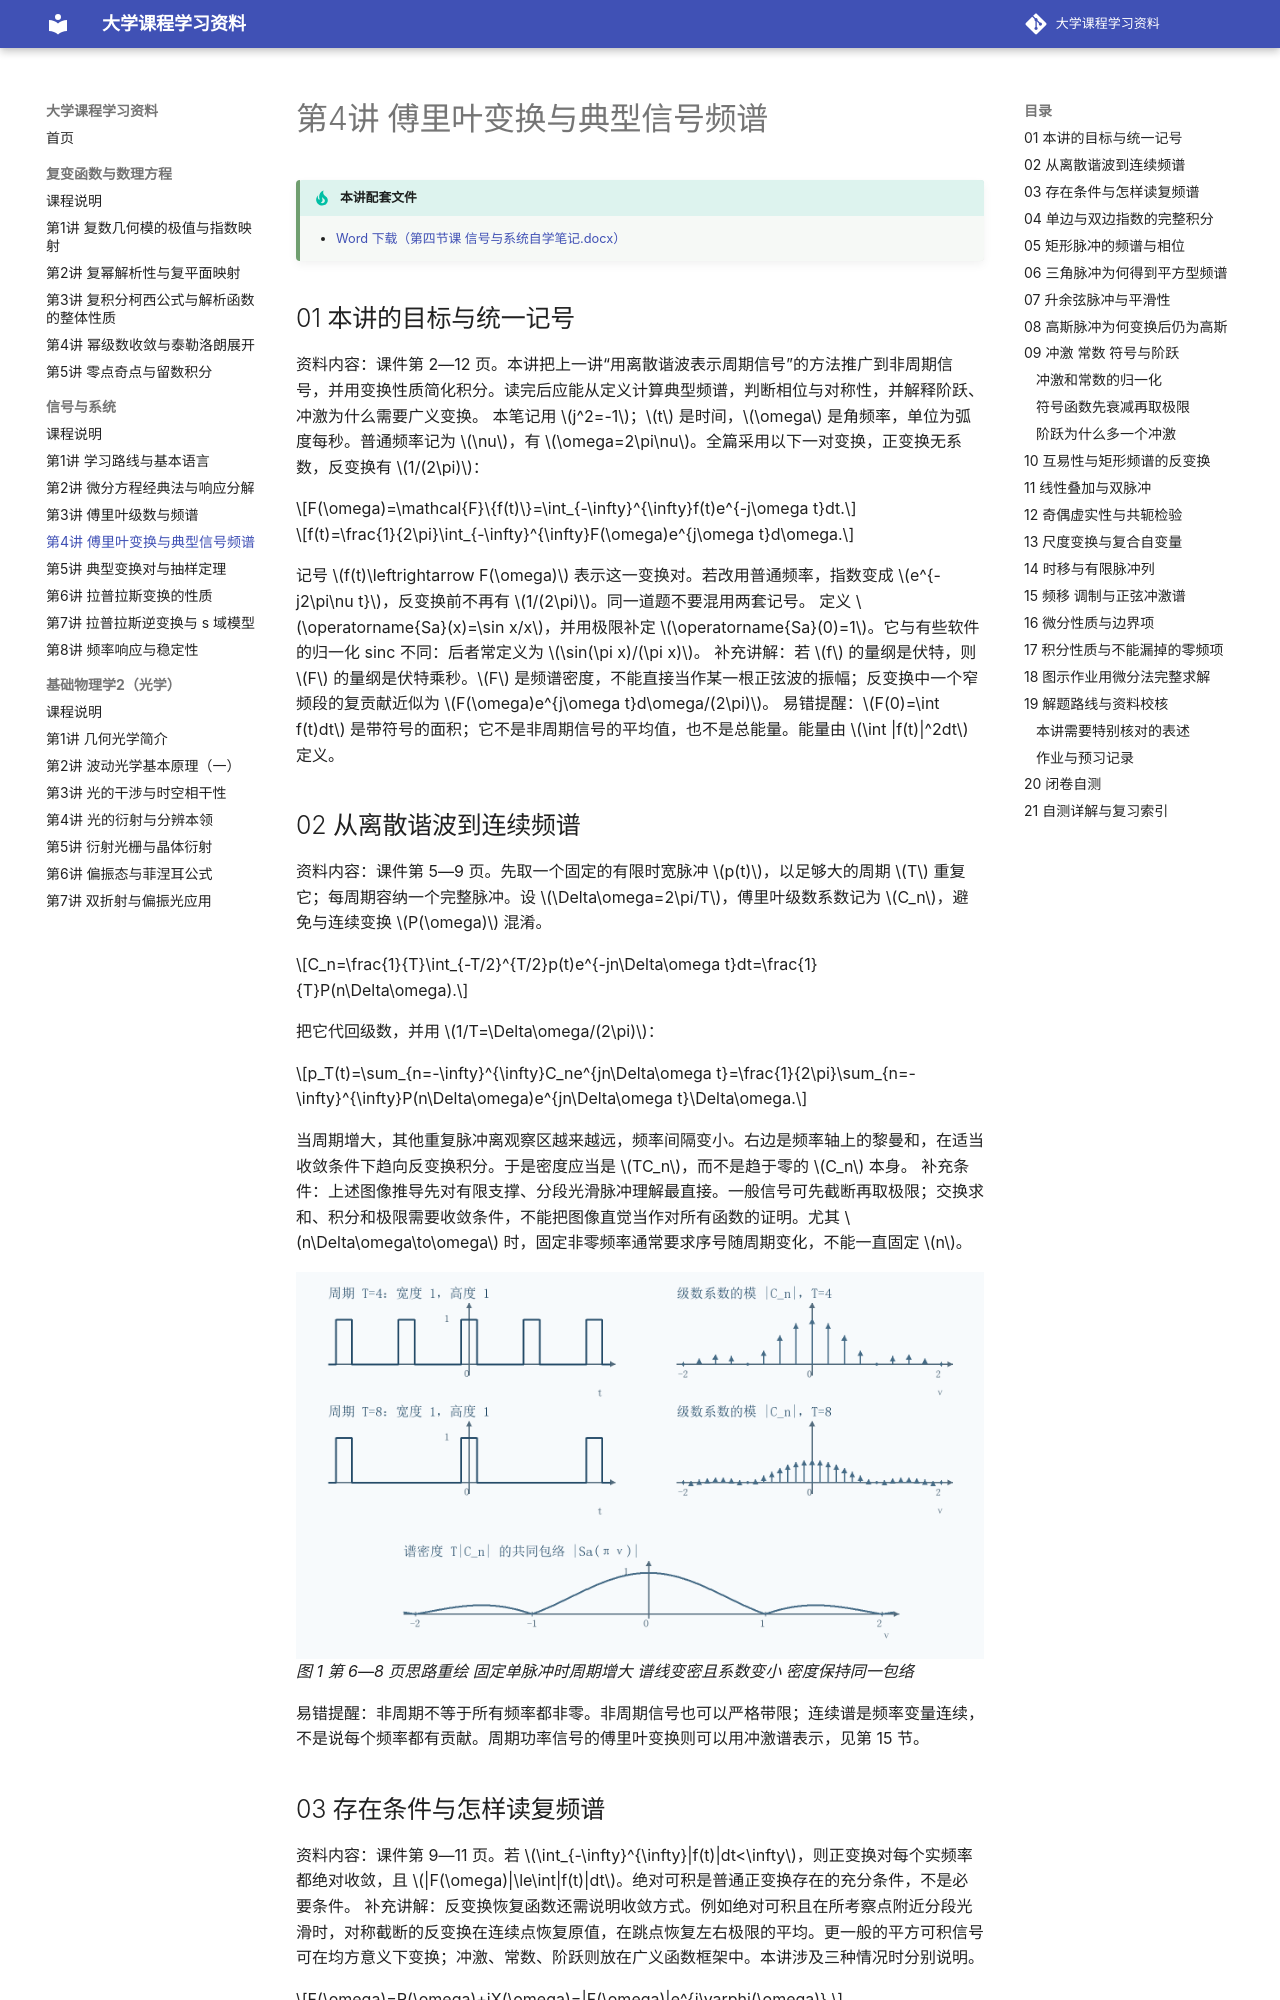

repository: yunbianmailang/university-course-materials · page: 信号与系统/第4讲_傅里叶变换与典型信号频谱/index.html · generator: mkdocs

# 第4讲 傅里叶变换与典型信号频谱

!!! tip "本讲配套文件"
    - [Word 下载（第四节课 信号与系统自学笔记.docx）](../文件/第四节课 信号与系统自学笔记.docx)

## 01 本讲的目标与统一记号
资料内容：课件第 2—12 页。本讲把上一讲“用离散谐波表示周期信号”的方法推广到非周期信号，并用变换性质简化积分。读完后应能从定义计算典型频谱，判断相位与对称性，并解释阶跃、冲激为什么需要广义变换。
本笔记用 $j^2=-1$；$t$ 是时间，$\omega$ 是角频率，单位为弧度每秒。普通频率记为 $\nu$，有 $\omega=2\pi\nu$。全篇采用以下一对变换，正变换无系数，反变换有 $1/(2\pi)$：

$$F(\omega)=\mathcal{F}\{f(t)\}=\int_{-\infty}^{\infty}f(t)e^{-j\omega t}dt.$$

$$f(t)=\frac{1}{2\pi}\int_{-\infty}^{\infty}F(\omega)e^{j\omega t}d\omega.$$

记号 $f(t)\leftrightarrow F(\omega)$ 表示这一变换对。若改用普通频率，指数变成 $e^{-j2\pi\nu t}$，反变换前不再有 $1/(2\pi)$。同一道题不要混用两套记号。
定义 $\operatorname{Sa}(x)=\sin x/x$，并用极限补定 $\operatorname{Sa}(0)=1$。它与有些软件的归一化 sinc 不同：后者常定义为 $\sin(\pi x)/(\pi x)$。
补充讲解：若 $f$ 的量纲是伏特，则 $F$ 的量纲是伏特乘秒。$F$ 是频谱密度，不能直接当作某一根正弦波的振幅；反变换中一个窄频段的复贡献近似为 $F(\omega)e^{j\omega t}d\omega/(2\pi)$。
易错提醒：$F(0)=\int f(t)dt$ 是带符号的面积；它不是非周期信号的平均值，也不是总能量。能量由 $\int |f(t)|^2dt$ 定义。

## 02 从离散谐波到连续频谱
资料内容：课件第 5—9 页。先取一个固定的有限时宽脉冲 $p(t)$，以足够大的周期 $T$ 重复它；每周期容纳一个完整脉冲。设 $\Delta\omega=2\pi/T$，傅里叶级数系数记为 $C_n$，避免与连续变换 $P(\omega)$ 混淆。

$$C_n=\frac{1}{T}\int_{-T/2}^{T/2}p(t)e^{-jn\Delta\omega t}dt=\frac{1}{T}P(n\Delta\omega).$$

把它代回级数，并用 $1/T=\Delta\omega/(2\pi)$：

$$p_T(t)=\sum_{n=-\infty}^{\infty}C_ne^{jn\Delta\omega t}=\frac{1}{2\pi}\sum_{n=-\infty}^{\infty}P(n\Delta\omega)e^{jn\Delta\omega t}\Delta\omega.$$

当周期增大，其他重复脉冲离观察区越来越远，频率间隔变小。右边是频率轴上的黎曼和，在适当收敛条件下趋向反变换积分。于是密度应当是 $TC_n$，而不是趋于零的 $C_n$ 本身。
补充条件：上述图像推导先对有限支撑、分段光滑脉冲理解最直接。一般信号可先截断再取极限；交换求和、积分和极限需要收敛条件，不能把图像直觉当作对所有函数的证明。尤其 $n\Delta\omega\to\omega$ 时，固定非零频率通常要求序号随周期变化，不能一直固定 $n$。

![第4讲 插图 density](插图/第4讲/density.png){ loading=lazy }
*图 1 第 6—8 页思路重绘 固定单脉冲时周期增大 谱线变密且系数变小 密度保持同一包络*

易错提醒：非周期不等于所有频率都非零。非周期信号也可以严格带限；连续谱是频率变量连续，不是说每个频率都有贡献。周期功率信号的傅里叶变换则可以用冲激谱表示，见第 15 节。
